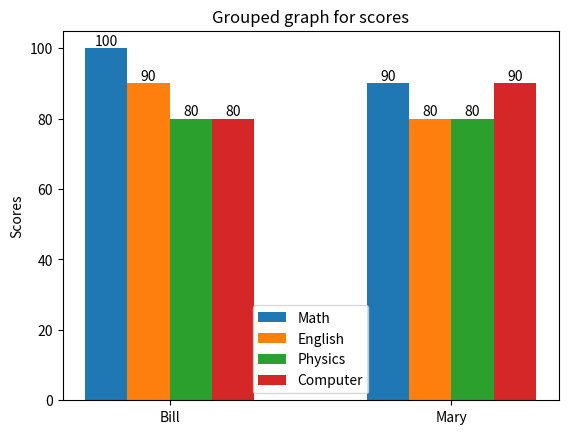

This chart was generated by the following Python code:
import numpy as np
import matplotlib.pyplot as plt

Math = [100, 90]
English = [90, 80]
Physics = [80, 80]
Computer = [80, 90]
x = np.arange(2) 
width = 0.15
labels = ['Math', 'English', 'Physics', 'Computer']
names = ['Bill', 'Mary']

# ******************************
# Make your code
# ******************************
fig, ax = plt.subplots()

bar1 = ax.bar(x - width/2, Math, width, label='Math')
bar2 = ax.bar(x + width/2, English, width, label='English')
bar3 = ax.bar(x + 3*width/2, Physics, width, label='Physics')
bar4 = ax.bar(x + 5*width/2, Computer, width, label='Computer')

ax.set_ylabel('Scores')
ax.set_title('Grouped graph for scores')
ax.bar_label(bar1, Math)
ax.bar_label(bar2, English)
ax.bar_label(bar3, Physics)
ax.bar_label(bar4, Computer)
ax.set_xticks(x + width)
ax.set_xticklabels(names)
ax.legend()


fig.savefig('A11.png')
